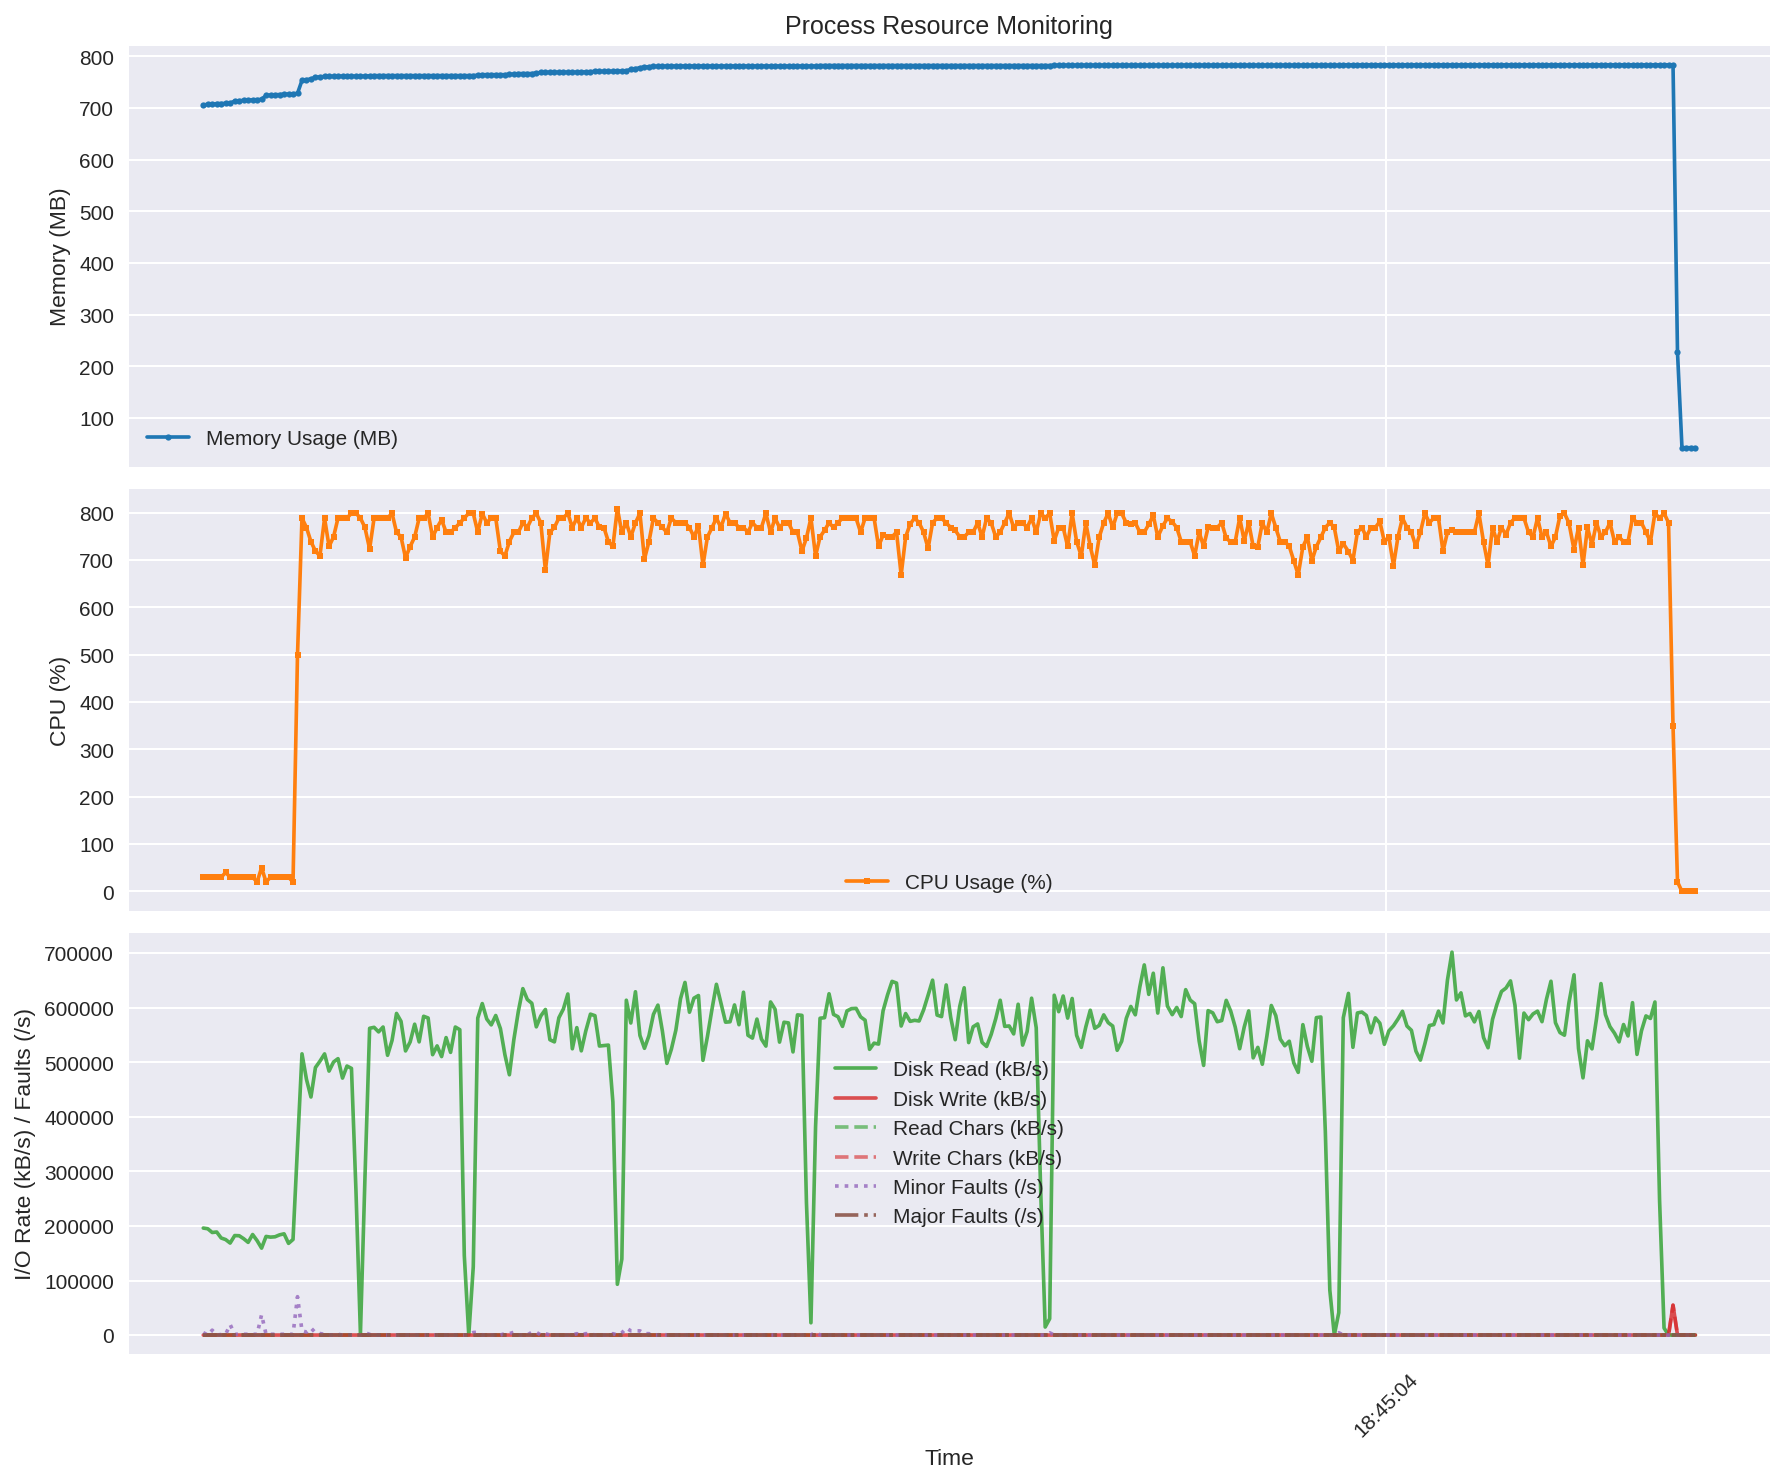

Data behind this chart, as committed beside it:
time, rss_mb, cpu_percent, read_kbs, write_kbs, read_chars_kbs, write_chars_kbs, minor_faults_s, major_faults_s
2025-08-21 18:44:37.467221, 706, 30.0, 196160, 0.0, 0.0, 0.0, 4480, 0.0
2025-08-21 18:44:37.567534, 706.9, 30.0, 194880, 0.0, 0.0, 0.0, 0.0, 0.0
2025-08-21 18:44:37.667943, 706.9, 30.0, 188040, 0.0, 0.0, 0.0, 8960, 0.0
2025-08-21 18:44:37.768391, 708.6, 30.0, 188920, 0.0, 0.0, 0.0, 0.0, 0.0
2025-08-21 18:44:37.868842, 708.6, 30.0, 177920, 0.0, 0.0, 0.0, 930.0, 0.0
2025-08-21 18:44:37.969281, 708.9, 40.0, 175040, 0.0, 0.0, 0.0, 1420, 0.0
2025-08-21 18:44:38.069727, 709.4, 30.0, 168640, 0.0, 0.0, 0.0, 19270, 0.0
2025-08-21 18:44:38.172570, 713.4, 30.0, 182400, 0.0, 0.0, 0.0, 1470, 0.0
2025-08-21 18:44:38.272972, 714.1, 30.0, 182080, 0.0, 0.0, 0.0, 1470, 0.0
2025-08-21 18:44:38.373370, 714.7, 30.0, 176640, 0.0, 0.0, 0.0, 1420, 0.0
2025-08-21 18:44:38.473783, 715.2, 30.0, 169920, 0.0, 0.0, 0.0, 1370, 0.0
2025-08-21 18:44:38.574148, 715.7, 30.0, 184320, 0.0, 0.0, 0.0, 1490, 0.0
2025-08-21 18:44:38.674559, 716.2, 20.0, 173120, 0.0, 0.0, 0.0, 1390, 0.0
2025-08-21 18:44:38.775007, 716.7, 50.0, 159360, 0.0, 0.0, 0.0, 37170, 0.0
2025-08-21 18:44:38.875461, 724.3, 20.0, 180800, 0.0, 0.0, 0.0, 1460, 0.0
2025-08-21 18:44:38.975906, 725, 30.0, 179520, 0.0, 0.0, 0.0, 1440, 0.0
2025-08-21 18:44:39.076306, 725.5, 30.0, 180160, 0.0, 0.0, 0.0, 1450, 0.0
2025-08-21 18:44:39.179229, 726.1, 30.0, 183680, 0.0, 0.0, 0.0, 1480, 0.0
2025-08-21 18:44:39.279594, 726.6, 30.0, 185600, 0.0, 0.0, 0.0, 1500, 0.0
2025-08-21 18:44:39.379930, 727.1, 30.0, 168080, 0.0, 0.0, 0.0, 1350, 0.0
2025-08-21 18:44:39.480294, 727.6, 20.0, 175280, 0.0, 0.0, 0.0, 1410, 0.0
2025-08-21 18:44:39.580822, 728.4, 499.5, 343320, 0.0, 0.0, 2.65, 70350, 0.0
2025-08-21 18:44:39.681445, 753.4, 788.8, 515520, 0.0, 0.0, 0.0, 7810, 0.0
2025-08-21 18:44:39.782032, 754.9, 768.9, 468760, 0.0, 0.0, 0.0, 5470, 0.0
2025-08-21 18:44:39.882587, 756.3, 739.1, 436400, 0.0, 0.0, 0.0, 12930, 0.0
2025-08-21 18:44:39.983187, 759.5, 719.1, 490440, 0.0, 0.0, 0.0, 4150, 0.0
2025-08-21 18:44:40.083781, 760.2, 709.1, 502040, 0.0, 0.0, 0.0, 2730, 0.0
2025-08-21 18:44:40.187828, 761, 788.5, 515440, 0.0, 0.0, 0.0, 1340, 0.0
2025-08-21 18:44:40.288404, 761.3, 729.0, 483920, 0.0, 0.0, 0.0, 90.0, 0.0
2025-08-21 18:44:40.388973, 761.3, 749.2, 500560, 0.0, 0.0, 0.0, 80.0, 0.0
2025-08-21 18:44:40.489552, 761.3, 788.9, 506720, 0.0, 0.0, 0.0, 1280, 0.0
2025-08-21 18:44:40.590137, 761.6, 788.9, 471080, 0.0, 0.0, 0.0, 80.0, 0.0
2025-08-21 18:44:40.690716, 761.6, 789.0, 493200, 0.0, 0.0, 0.0, 90.0, 0.0
2025-08-21 18:44:40.791290, 761.6, 799.0, 488880, 0.0, 0.0, 0.0, 0.0, 0.0
2025-08-21 18:44:40.891862, 761.6, 799.0, 265000, 0.0, 0.0, 0.0, 10.0, 0.0
2025-08-21 18:44:40.992277, 761.6, 789.1, 2360, 0.0, 0.0, 0.0, 10.0, 0.0
2025-08-21 18:44:41.092813, 761.6, 769.1, 285640, 0.0, 0.0, 1.28, 4360, 0.0
2025-08-21 18:44:41.198407, 762.4, 723.8, 562440, 0.0, 0.0, 0.0, 1280, 0.0
2025-08-21 18:44:41.298971, 762.7, 789.2, 564160, 0.0, 0.0, 0.0, 0.0, 0.0
2025-08-21 18:44:41.399550, 762.7, 789.0, 555800, 0.0, 0.0, 0.0, 0.0, 0.0
2025-08-21 18:44:41.500133, 762.7, 789.0, 564720, 0.0, 0.0, 0.0, 0.0, 0.0
2025-08-21 18:44:41.600730, 762.7, 789.0, 512880, 0.0, 0.0, 0.0, 0.0, 0.0
2025-08-21 18:44:41.701322, 762.7, 799.0, 540160, 0.0, 0.0, 0.0, 0.0, 0.0
2025-08-21 18:44:41.801908, 762.7, 759.0, 589640, 0.0, 0.0, 0.0, 0.0, 0.0
2025-08-21 18:44:41.902466, 762.7, 749.1, 575160, 0.0, 0.0, 0.0, 0.0, 0.0
2025-08-21 18:44:42.003634, 762.7, 705.2, 520880, 0.0, 0.0, 0.0, 0.0, 0.0
2025-08-21 18:44:42.107914, 762.7, 728.8, 537440, 0.0, 0.0, 0.0, 0.0, 0.0
2025-08-21 18:44:42.208541, 762.7, 749.0, 569920, 0.0, 0.0, 0.0, 0.0, 0.0
2025-08-21 18:44:42.309269, 762.7, 788.8, 537480, 0.0, 0.0, 0.0, 10.0, 0.0
2025-08-21 18:44:42.410015, 762.7, 788.5, 584400, 0.0, 0.0, 0.0, 0.0, 0.0
2025-08-21 18:44:42.510592, 762.7, 799.0, 581280, 0.0, 0.0, 0.0, 0.0, 0.0
2025-08-21 18:44:42.611380, 762.7, 748.7, 514000, 0.0, 0.0, 0.0, 0.0, 0.0
2025-08-21 18:44:42.711960, 762.7, 769.0, 530120, 0.0, 0.0, 0.0, 0.0, 0.0
2025-08-21 18:44:42.813070, 762.7, 785.5, 510560, 0.0, 0.0, 0.0, 0.0, 0.0
2025-08-21 18:44:42.913659, 762.7, 759.1, 545360, 0.0, 0.0, 0.0, 0.0, 0.0
2025-08-21 18:44:43.014275, 762.7, 759.1, 518240, 0.0, 0.0, 0.0, 0.0, 0.0
2025-08-21 18:44:43.120517, 762.7, 768.6, 564720, 0.0, 0.0, 0.0, 0.0, 0.0
2025-08-21 18:44:43.221499, 762.7, 778.6, 559840, 0.0, 0.0, 0.0, 0.0, 0.0
2025-08-21 18:44:43.322083, 762.7, 789.1, 145680, 0.0, 0.0, 0.0, 0.0, 0.0
2025-08-21 18:44:43.422566, 762.7, 799.1, 0.0, 0.0, 0.0, 0.0, 0.0, 0.0
... 272 more rows
